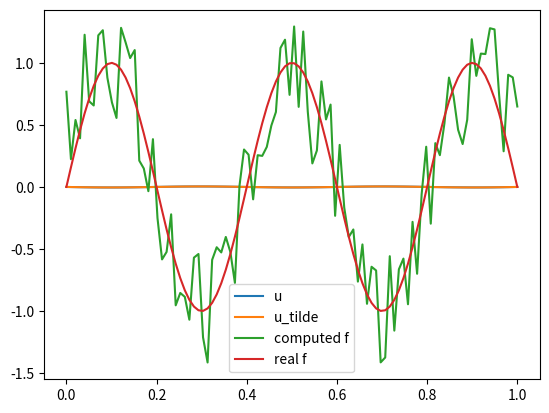

Write Python code to recreate this figure.
from typing import overload
import numpy as np
import scipy.optimize as optim
from matplotlib import pyplot as plt

Beta = 0.001
def create_D_matrix_full_size(x):
  D_matrix, h = create_D_matrix(x)
  first_col = np.empty(len(x) - 2); first_col.fill(0); first_col[0] = -1/h**2
  last_col = np.empty(len(x) - 2); last_col.fill(0); last_col[-1] = -1/h**2
  first_row = np.empty(len(x)); first_row.fill(0); first_row[0] = -h**2
  last_row = np.empty(len(x)); last_row.fill(0); last_row[-1] = -h**2
  return np.concatenate(([first_row], np.concatenate(([first_col], D_matrix.T, [last_col])).T, [last_row])), h

def create_D_matrix(x):
  h = (x[1] - x[0])
  num_space_points = len(x) - 2

  d = np.empty(num_space_points)
  d.fill(2)
  subd = np.empty(num_space_points - 1); subd.fill(-1)
  supd = subd

  D_matrix = (np.diag(d) + np.diag(subd, -1) + np.diag(supd, 1)) / h**2
  return D_matrix, h

def forward_solve(f, bc1, bc2, D_matrix, h):
  """Defines a forward solve for a 1D steady-state heat equation"""

  f_trimmed = f[1:-1]

  f_trimmed[0] -= bc1 / h**2
  f_trimmed[1] -= bc2 / h**2

  u_trimmed = np.linalg.solve(-D_matrix, f_trimmed)
  u = np.concatenate(([bc1], u_trimmed, [bc2]))
  return u

def func_to_minimize(f_try, u_tilde, bc1, bc2, D_matrix, h, x):
  global Beta
  u = forward_solve(f_try, bc1, bc2, D_matrix, h)
  return np.sum((u - u_tilde)**2)

def jacobian(f_try, u_tilde, bc1, bc2, D_matrix_small, h, x):
  global Beta
  # grad_cost_y = Beta * 2 * (f_try)
  u = forward_solve(f_try, bc1, bc2, D_matrix_small, h)
  grad_cost_u = 2 * (u - u_tilde)

  grad_f_u = create_D_matrix_full_size(x)[0] 
  grad_f_y = f_try * 0 + 1

  lambda_T = np.linalg.solve(grad_f_u, grad_cost_u)

  return - lambda_T * grad_f_y

def primal_minimization():
  bc1 = 0
  bc2 = 0
  x = np.linspace(0,1, 100)
  f = np.sin(5* np.pi * x)
  f_try =  np.random.rand(100)
  D_matrix_small, h = create_D_matrix(x)
  u_tilde = forward_solve(f, bc1, bc2, D_matrix_small, h)
  result = optim.minimize(func_to_minimize, f_try, args=(u_tilde, bc1, bc2, D_matrix_small, h, x), method='CG', 
                           options={'disp':True})

  # now we test it out
  u = forward_solve(result.x, bc1, bc2, D_matrix_small, h)
  plt.plot(x, u, label='u')
  plt.plot(x, u_tilde, label='u_tilde')
  plt.legend()
  plt.show()

  plt.plot(x, result.x, label='computed f')
  plt.plot(x, f, label='real f')
  plt.legend()
  plt.show()

  print("max difference between solutions is {}".format(np.abs(np.max(u - u_tilde))))


def plot_solution():
  primal_minimization()





plot_solution()